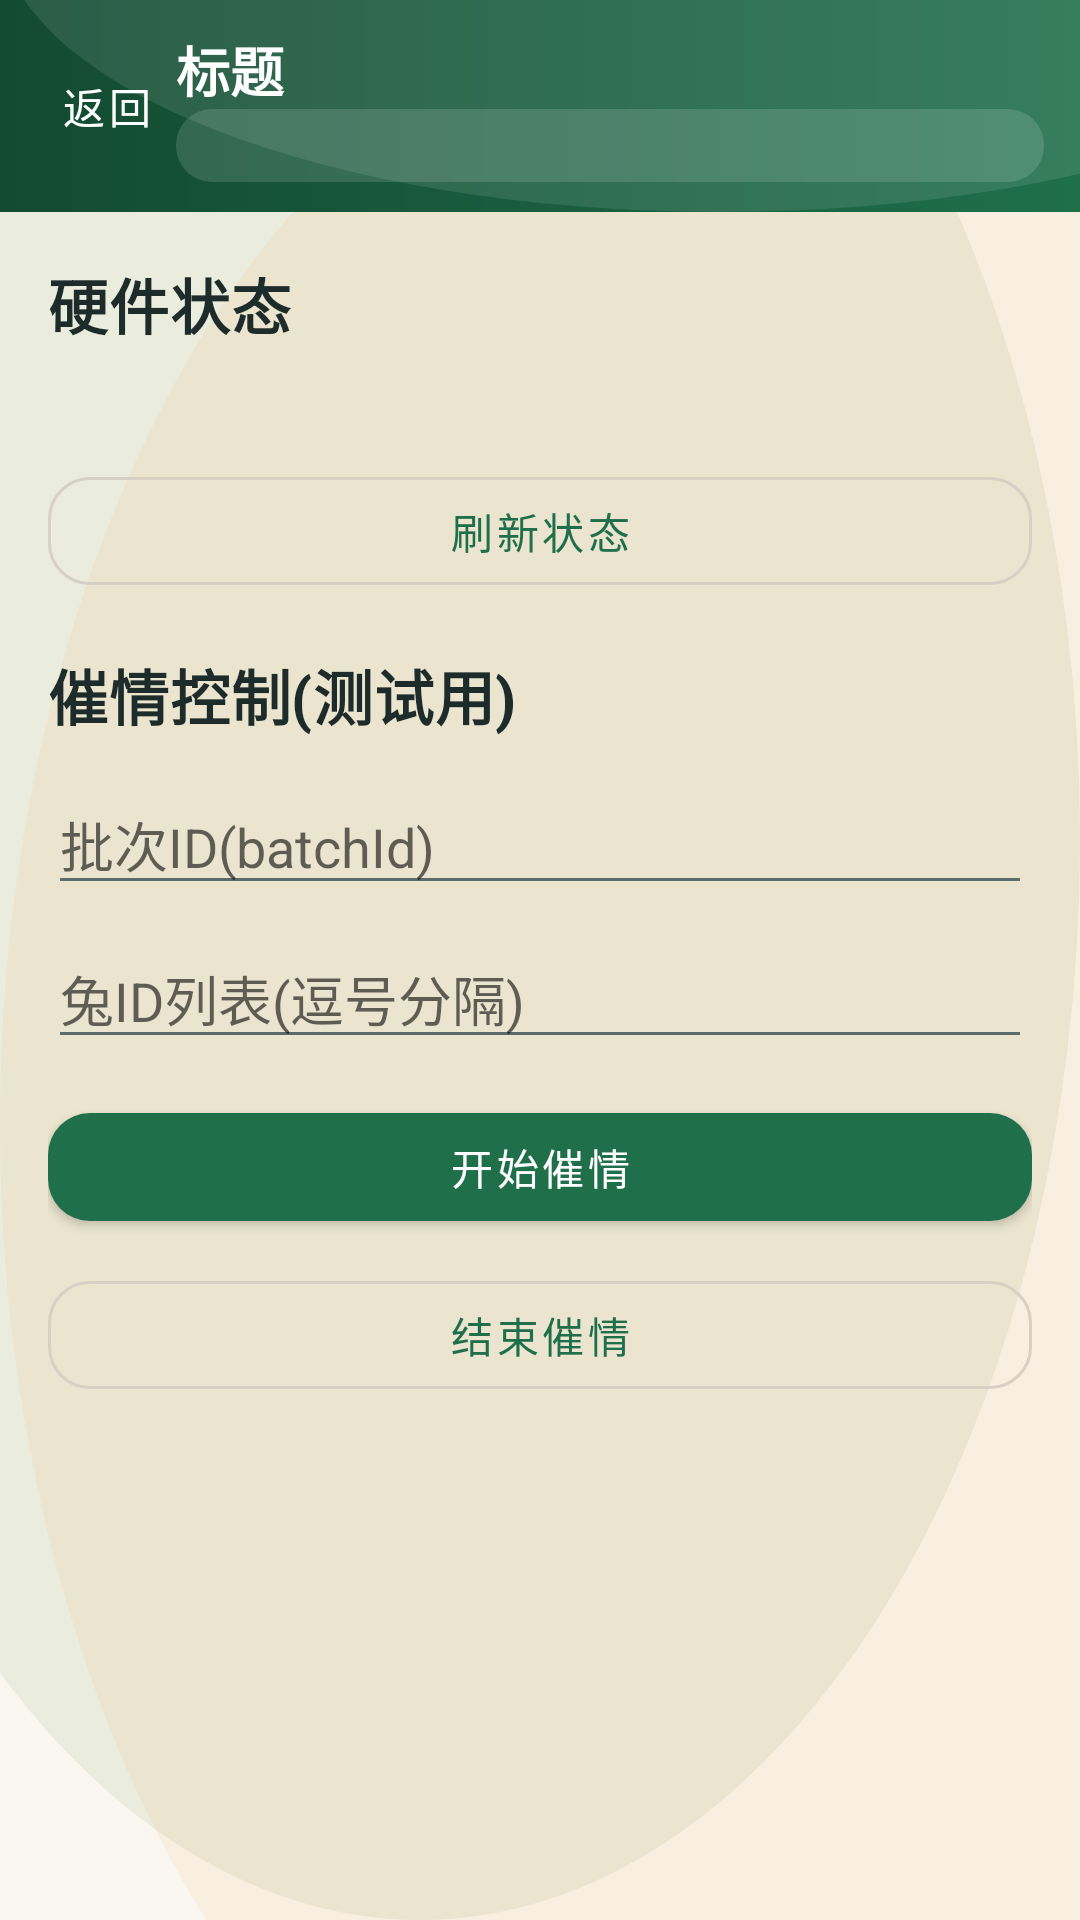

Reconstruct the res/layout file that produces this screen, plus the resources it refers to.
<!-- AndroidManifest.xml: application theme Theme.Rabbit -->
<!-- res/layout/activity_hardware_control.xml -->
<?xml version="1.0" encoding="utf-8"?>
<androidx.constraintlayout.widget.ConstraintLayout xmlns:android="http://schemas.android.com/apk/res/android"
    xmlns:app="http://schemas.android.com/apk/res-auto"
    android:layout_width="match_parent"
    android:layout_height="match_parent">

    <include
        android:id="@+id/topBar"
        layout="@layout/view_topbar"
        android:layout_width="0dp"
        android:layout_height="wrap_content"
        app:layout_constraintTop_toTopOf="parent"
        app:layout_constraintStart_toStartOf="parent"
        app:layout_constraintEnd_toEndOf="parent" />

    <ScrollView
        android:layout_width="0dp"
        android:layout_height="0dp"
        android:fillViewport="true"
        app:layout_constraintTop_toBottomOf="@id/topBar"
        app:layout_constraintBottom_toBottomOf="parent"
        app:layout_constraintStart_toStartOf="parent"
        app:layout_constraintEnd_toEndOf="parent">

        <LinearLayout
            android:layout_width="match_parent"
            android:layout_height="wrap_content"
            android:orientation="vertical"
            android:padding="@dimen/rabbit_space_l">

            <TextView
                android:layout_width="match_parent"
                android:layout_height="wrap_content"
                android:text="硬件状态"
                android:textAppearance="@style/TextAppearance.Rabbit.Title" />

            <TextView
                android:id="@+id/tvHardwareStatus"
                android:layout_width="match_parent"
                android:layout_height="wrap_content"
                android:layout_marginTop="@dimen/rabbit_space_xs"
                android:text=""
                android:textAppearance="@style/TextAppearance.Rabbit.Result" />

            <com.google.android.material.button.MaterialButton
                android:id="@+id/btnHardwareRefresh"
                style="@style/Widget.Rabbit.Button.Outlined"
                android:layout_width="match_parent"
                android:layout_height="wrap_content"
                android:text="刷新状态"
                android:layout_marginTop="@dimen/rabbit_space_m" />

            <TextView
                android:layout_width="match_parent"
                android:layout_height="wrap_content"
                android:text="催情控制(测试用)"
                android:textAppearance="@style/TextAppearance.Rabbit.Title"
                android:layout_marginTop="@dimen/rabbit_space_l" />

            <EditText
                android:id="@+id/etHardwareBatchId"
                android:layout_width="match_parent"
                android:layout_height="wrap_content"
                android:hint="批次ID(batchId)"
                android:layout_marginTop="@dimen/rabbit_space_m"
                android:inputType="number" />

            <EditText
                android:id="@+id/etHardwareRabbitIds"
                android:layout_width="match_parent"
                android:layout_height="wrap_content"
                android:hint="兔ID列表(逗号分隔)"
                android:layout_marginTop="@dimen/rabbit_space_s" />

            <com.google.android.material.button.MaterialButton
                android:id="@+id/btnHardwareStart"
                style="@style/Widget.Rabbit.Button"
                android:layout_width="match_parent"
                android:layout_height="wrap_content"
                android:text="开始催情"
                android:layout_marginTop="@dimen/rabbit_space_m" />

            <com.google.android.material.button.MaterialButton
                android:id="@+id/btnHardwareFinish"
                style="@style/Widget.Rabbit.Button.Outlined"
                android:layout_width="match_parent"
                android:layout_height="wrap_content"
                android:text="结束催情"
                android:layout_marginTop="@dimen/rabbit_space_s" />
        </LinearLayout>
    </ScrollView>

    <ProgressBar
        android:id="@+id/pbHardwareLoading"
        android:layout_width="wrap_content"
        android:layout_height="wrap_content"
        android:visibility="gone"
        app:layout_constraintTop_toTopOf="parent"
        app:layout_constraintBottom_toBottomOf="parent"
        app:layout_constraintStart_toStartOf="parent"
        app:layout_constraintEnd_toEndOf="parent" />

    <include
        layout="@layout/view_state_panel"
        android:layout_width="0dp"
        android:layout_height="wrap_content"
        android:layout_marginStart="@dimen/rabbit_space_xl"
        android:layout_marginEnd="@dimen/rabbit_space_xl"
        app:layout_constraintTop_toBottomOf="@id/topBar"
        app:layout_constraintBottom_toBottomOf="parent"
        app:layout_constraintStart_toStartOf="parent"
        app:layout_constraintEnd_toEndOf="parent" />

</androidx.constraintlayout.widget.ConstraintLayout>
<!-- res/layout/view_topbar.xml (included above) -->
<?xml version="1.0" encoding="utf-8"?>
<androidx.constraintlayout.widget.ConstraintLayout xmlns:android="http://schemas.android.com/apk/res/android"
    xmlns:app="http://schemas.android.com/apk/res-auto"
    android:layout_width="match_parent"
    android:layout_height="wrap_content"
    android:background="@drawable/bg_topbar"
    android:paddingTop="10dp"
    android:paddingBottom="10dp"
    android:paddingStart="12dp"
    android:paddingEnd="12dp">

    <com.google.android.material.button.MaterialButton
        android:id="@+id/btnTopBack"
        style="@style/Widget.Rabbit.Button.Text"
        android:layout_width="wrap_content"
        android:layout_height="wrap_content"
        android:text="返回"
        android:textColor="?attr/colorOnPrimary"
        android:minWidth="0dp"
        app:layout_constraintStart_toStartOf="parent"
        app:layout_constraintTop_toTopOf="parent"
        app:layout_constraintBottom_toBottomOf="parent" />

    <com.google.android.material.button.MaterialButton
        android:id="@+id/btnTopRight"
        style="@style/Widget.Rabbit.Button.Text"
        android:layout_width="wrap_content"
        android:layout_height="wrap_content"
        android:text="操作"
        android:textColor="?attr/colorOnPrimary"
        android:visibility="gone"
        android:minWidth="0dp"
        app:layout_constraintEnd_toEndOf="parent"
        app:layout_constraintTop_toTopOf="parent"
        app:layout_constraintBottom_toBottomOf="parent" />

    <TextView
        android:id="@+id/tvTopTitle"
        android:layout_width="0dp"
        android:layout_height="wrap_content"
        android:text="标题"
        android:textColor="?attr/colorOnPrimary"
        android:textSize="18sp"
        android:textStyle="bold"
        app:layout_constraintStart_toEndOf="@id/btnTopBack"
        app:layout_constraintEnd_toStartOf="@id/btnTopRight"
        app:layout_constraintTop_toTopOf="parent" />

    <TextView
        android:id="@+id/tvTopHouse"
        android:layout_width="0dp"
        android:layout_height="wrap_content"
        android:text=""
        android:textColor="?attr/colorOnPrimary"
        android:textSize="12sp"
        android:background="@drawable/bg_topbar_chip"
        app:layout_constraintStart_toStartOf="@id/tvTopTitle"
        app:layout_constraintEnd_toEndOf="@id/tvTopTitle"
        app:layout_constraintTop_toBottomOf="@id/tvTopTitle" />

</androidx.constraintlayout.widget.ConstraintLayout>
<!-- res/layout/view_state_panel.xml (included above) -->
<?xml version="1.0" encoding="utf-8"?>
<com.google.android.material.card.MaterialCardView xmlns:android="http://schemas.android.com/apk/res/android"
    xmlns:app="http://schemas.android.com/apk/res-auto"
    style="@style/Widget.Rabbit.Card"
    android:id="@+id/statePanel"
    android:layout_width="0dp"
    android:layout_height="wrap_content"
    android:visibility="gone"
    app:cardBackgroundColor="@color/rabbit_surface">

    <LinearLayout
        android:layout_width="match_parent"
        android:layout_height="wrap_content"
        android:orientation="vertical"
        android:padding="@dimen/rabbit_space_l">

        <TextView
            android:id="@+id/tvStateEmoji"
            android:layout_width="match_parent"
            android:layout_height="wrap_content"
            android:text="🐇"
            android:textSize="40sp"
            android:gravity="center_horizontal" />

        <TextView
            android:id="@+id/tvStateTitle"
            android:layout_width="match_parent"
            android:layout_height="wrap_content"
            android:layout_marginTop="@dimen/rabbit_space_s"
            android:text="暂无数据"
            android:gravity="center_horizontal"
            android:textAppearance="@style/TextAppearance.Rabbit.Title" />

        <TextView
            android:id="@+id/tvStateMessage"
            android:layout_width="match_parent"
            android:layout_height="wrap_content"
            android:layout_marginTop="@dimen/rabbit_space_xs"
            android:text=""
            android:gravity="center_horizontal"
            android:textAppearance="@style/TextAppearance.Rabbit.Caption" />

        <com.google.android.material.button.MaterialButton
            android:id="@+id/btnStateAction"
            style="@style/Widget.Rabbit.Button.Outlined"
            android:layout_width="match_parent"
            android:layout_height="wrap_content"
            android:layout_marginTop="@dimen/rabbit_space_m"
            android:text="刷新"
            android:visibility="gone" />
    </LinearLayout>
</com.google.android.material.card.MaterialCardView>
<!-- resources referenced by this layout -->
<resources>
  <color name="rabbit_surface">#FFFFFF</color>
  <dimen name="rabbit_space_l">16dp</dimen>
  <dimen name="rabbit_space_m">12dp</dimen>
  <dimen name="rabbit_space_s">8dp</dimen>
  <dimen name="rabbit_space_xl">24dp</dimen>
  <dimen name="rabbit_space_xs">6dp</dimen>
  <!-- drawable bg_topbar_chip (drawable) -->
  <?xml version="1.0" encoding="utf-8"?>
  <shape xmlns:android="http://schemas.android.com/apk/res/android" android:shape="rectangle">
      <solid android:color="#22FFFFFF" />
      <corners android:radius="12dp" />
      <padding
          android:left="10dp"
          android:top="4dp"
          android:right="10dp"
          android:bottom="4dp" />
  </shape>
  <style name="TextAppearance.Rabbit.Caption" parent="TextAppearance.MaterialComponents.Caption">
          <item name="android:textColor">@color/rabbit_text_secondary</item>
      </style>
  <style name="TextAppearance.Rabbit.Result" parent="TextAppearance.MaterialComponents.Body2">
          <item name="android:textColor">@color/rabbit_danger</item>
      </style>
  <style name="TextAppearance.Rabbit.Title" parent="TextAppearance.MaterialComponents.Headline6">
          <item name="android:textColor">@color/rabbit_text_primary</item>
          <item name="android:textStyle">bold</item>
      </style>
  <style name="Widget.Rabbit.Button" parent="Widget.MaterialComponents.Button">
          <item name="android:textAllCaps">false</item>
          <item name="cornerRadius">@dimen/rabbit_radius_m</item>
          <item name="rippleColor">#22FFFFFF</item>
      </style>
  <style name="Widget.Rabbit.Button.Outlined" parent="Widget.MaterialComponents.Button.OutlinedButton">
          <item name="android:textAllCaps">false</item>
          <item name="cornerRadius">@dimen/rabbit_radius_m</item>
          <item name="strokeColor">@color/rabbit_outline</item>
          <item name="strokeWidth">1dp</item>
      </style>
  <style name="Widget.Rabbit.Button.Text" parent="Widget.MaterialComponents.Button.TextButton">
          <item name="android:textAllCaps">false</item>
          <item name="cornerRadius">@dimen/rabbit_radius_m</item>
          <item name="rippleColor">#22FFFFFF</item>
      </style>
  <style name="Widget.Rabbit.Card" parent="Widget.MaterialComponents.CardView">
          <item name="cardCornerRadius">@dimen/rabbit_radius_l</item>
          <item name="cardUseCompatPadding">true</item>
          <item name="cardElevation">2dp</item>
          <item name="strokeColor">@color/rabbit_outline</item>
          <item name="strokeWidth">1dp</item>
      </style>
  <color name="rabbit_primary_dark">#134A32</color>
  <color name="rabbit_primary">#1F6F4A</color>
  <color name="rabbit_text_secondary">#5B6B6A</color>
  <color name="rabbit_danger">#D32F2F</color>
  <color name="rabbit_text_primary">#1D2B2A</color>
  <dimen name="rabbit_radius_m">14dp</dimen>
  <color name="rabbit_outline">#D9D0C5</color>
  <dimen name="rabbit_radius_l">16dp</dimen>
  <color name="rabbit_secondary">#5C8A2C</color>
  <style name="Widget.Rabbit.EditText" parent="Widget.AppCompat.EditText">
          <item name="android:background">@drawable/bg_edittext</item>
          <item name="android:textColor">@color/rabbit_text_primary</item>
          <item name="android:textColorHint">@color/rabbit_text_secondary</item>
      </style>
  <color name="rabbit_bg">#FAF7F1</color>
  <!-- drawable bg_edittext (drawable) -->
  <?xml version="1.0" encoding="utf-8"?>
  <shape xmlns:android="http://schemas.android.com/apk/res/android" android:shape="rectangle">
      <solid android:color="@color/rabbit_surface" />
      <stroke
          android:width="1dp"
          android:color="@color/rabbit_outline" />
      <corners android:radius="14dp" />
      <padding
          android:left="12dp"
          android:top="10dp"
          android:right="12dp"
          android:bottom="10dp" />
  </shape>
</resources>
